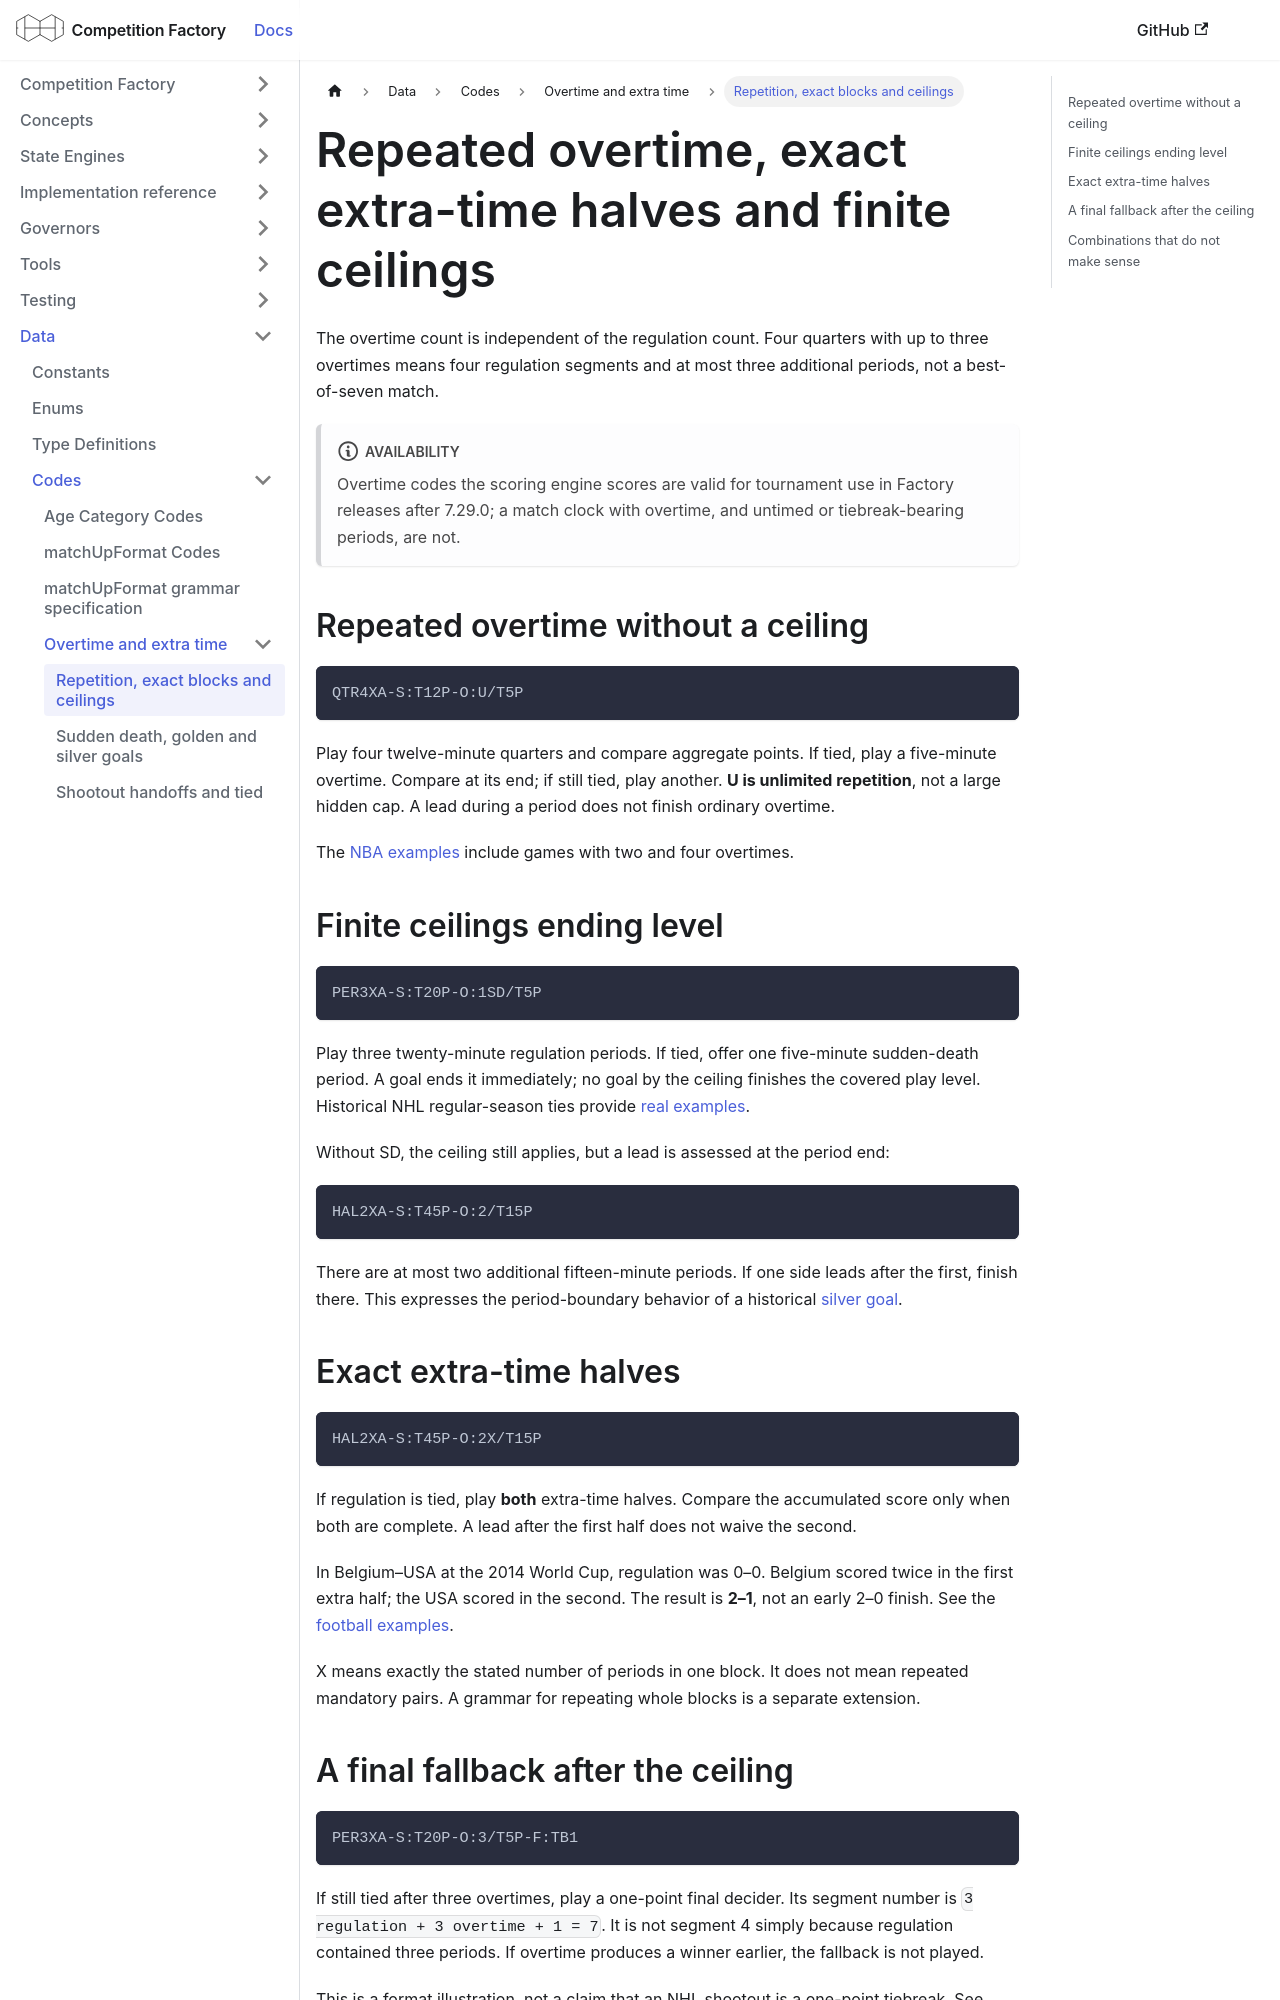

repository: CourtHive/competition-factory · page: docs/codes/overtime/periods-and-limits/index.html · generator: docusaurus

---
title: Repeated overtime, exact extra-time halves and finite ceilings
sidebar_label: Repetition, exact blocks and ceilings
description: Distinguish unlimited repeated overtime, finite overtime ceilings ending level, and mandatory exact extra-time halves in matchUpFormat codes.
keywords: [repeated overtime, overtime ceiling, exact extra-time halves, aggregate scoring]
---

The overtime count is independent of the regulation count. Four quarters with up to three overtimes means
four regulation segments and at most three additional periods, not a best-of-seven match.

:::note Availability
Overtime codes the scoring engine scores are valid for tournament use in Factory releases after 7.29.0; a match clock with overtime, and untimed or tiebreak-bearing periods, are not.
:::

## Repeated overtime without a ceiling

```text
QTR4XA-S:T12P-O:U/T5P
```

Play four twelve-minute quarters and compare aggregate points. If tied, play a five-minute overtime.
Compare at its end; if still tied, play another. **U is unlimited repetition**, not a large hidden cap.
A lead during a period does not finish ordinary overtime.

The [NBA examples](./basketball-examples.md) include games with two and four overtimes.

## Finite ceilings ending level

```text
PER3XA-S:T20P-O:1SD/T5P
```

Play three twenty-minute regulation periods. If tied, offer one five-minute sudden-death period. A goal
ends it immediately; no goal by the ceiling finishes the covered play level. Historical NHL regular-season
ties provide [real examples](./hockey-examples.md#historical-nhl-ties-at-the-overtime-ceiling).

Without SD, the ceiling still applies, but a lead is assessed at the period end:

```text
HAL2XA-S:T45P-O:2/T15P
```

There are at most two additional fifteen-minute periods. If one side leads after the first, finish there.
This expresses the period-boundary behavior of a historical [silver goal](./golden-and-silver-goals.md#silver-goals-wait-for-the-period-end).

## Exact extra-time halves

```text
HAL2XA-S:T45P-O:2X/T15P
```

If regulation is tied, play **both** extra-time halves. Compare the accumulated score only when both
are complete. A lead after the first half does not waive the second.

In Belgium–USA at the 2014 World Cup, regulation was 0–0. Belgium scored twice in the first extra half;
the USA scored in the second. The result is **2–1**, not an early 2–0 finish. See the
[football examples](./football-examples.md#belgium-usa-2014).

X means exactly the stated number of periods in one block. It does not mean repeated mandatory pairs.
A grammar for repeating whole blocks is a separate extension.
